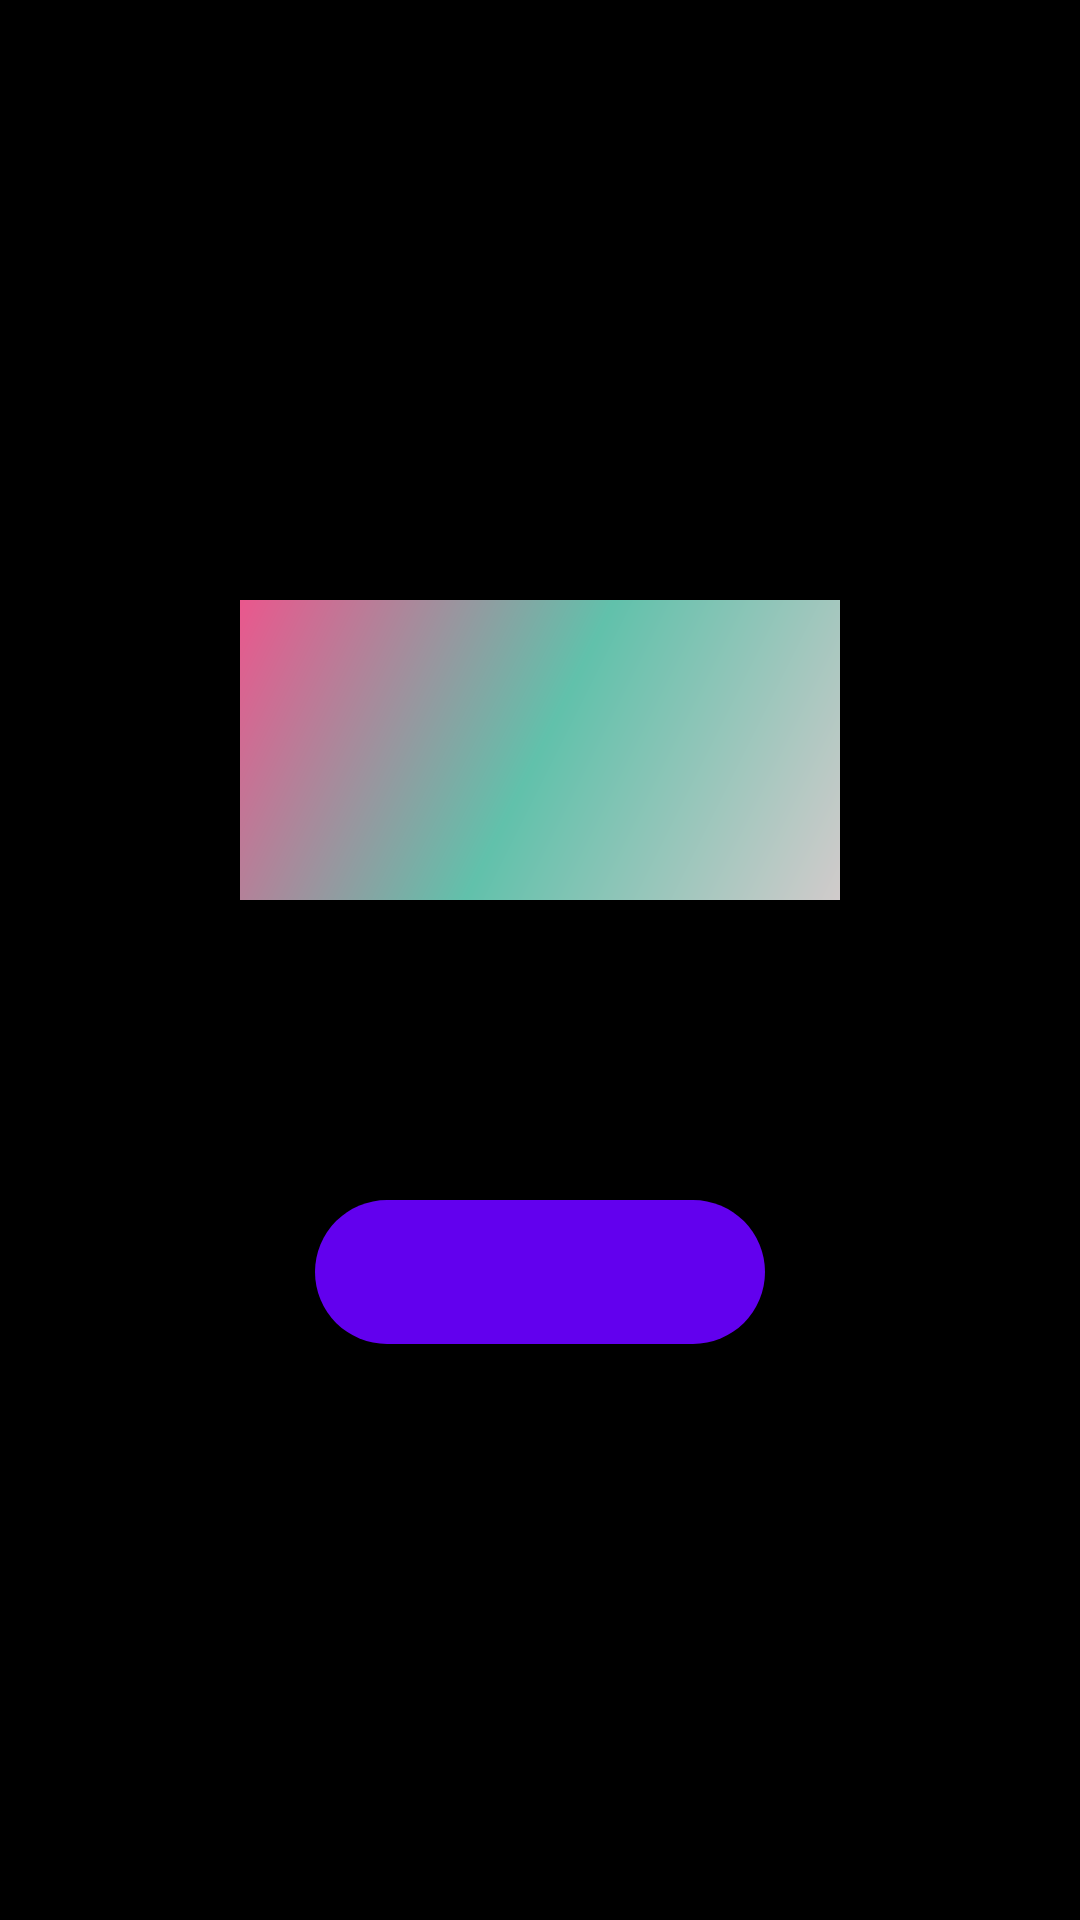

This screen was rendered from an Android layout file. Write that file and the resources it references.
<!-- AndroidManifest.xml: application theme Theme.GameNốiTừ -->
<!-- res/layout/fragment_end.xml -->
<?xml version="1.0" encoding="utf-8"?>
<LinearLayout xmlns:android="http://schemas.android.com/apk/res/android"
    xmlns:tools="http://schemas.android.com/tools"
    android:layout_width="match_parent"
    android:layout_height="match_parent"
    android:background="@color/black"
    android:orientation="vertical"
    tools:context=".ui.EndFragment"
    android:id="@+id/end_fragment">

    <TextView
        android:background="@drawable/textview_background"
        android:id="@+id/tv_score"
        android:layout_marginTop="@dimen/dp_200"
        android:layout_gravity="center"
        android:layout_width="@dimen/dp_200"
        android:layout_height="@dimen/dp_100"/>

    <Button
        android:background="@drawable/btn_background"
        android:id="@+id/btn_backmenu"
        android:layout_marginTop="@dimen/dp_100"
        android:layout_gravity="center"
        android:layout_width="wrap_content"
        android:layout_height="wrap_content"/>

</LinearLayout>
<!-- resources referenced by this layout -->
<resources>
  <dimen name="dp_100">100dp</dimen>
  <dimen name="dp_200">200dp</dimen>
  <!-- drawable btn_background (drawable) -->
  <?xml version="1.0" encoding="utf-8"?>
  <shape xmlns:android="http://schemas.android.com/apk/res/android" android:shape="rectangle" >
      <corners
          android:radius="26dp" />
  
      <solid
          android:color="#E647AC"/>
  
      <padding
          android:left="10dp"
          android:top="0dp"
          android:right="0dp"
          android:bottom="0dp" />
      <size
          android:width="150dp"
          android:height="30dp" />
  </shape>
  <!-- drawable textview_background (drawable) -->
  <?xml version="1.0" encoding="utf-8"?>
  <shape xmlns:android="http://schemas.android.com/apk/res/android"
      android:shape="rectangle">
      <gradient
          android:angle="135"
          android:centerColor="#61C1AB"
          android:startColor="#D1CBCB"
          android:endColor="#EA578D"/>
  </shape>
  <style name="Theme.GameNốiTừ" parent="Theme.MaterialComponents.DayNight.DarkActionBar">
          
          <item name="colorPrimary">@color/purple_500</item>
          <item name="colorPrimaryVariant">@color/purple_700</item>
          <item name="colorOnPrimary">@color/white</item>
          
          <item name="colorSecondary">@color/teal_200</item>
          <item name="colorSecondaryVariant">@color/teal_700</item>
          <item name="colorOnSecondary">@color/black</item>
          
          <item name="android:statusBarColor" tools:targetApi="l">?attr/colorPrimaryVariant</item>
          
      </style>
  <!-- not gathered from this repository: default colours our renderer supplied (Android Studio template values) -->
  <color name="purple_500">#FF6200EE</color>
  <color name="purple_700">#FF3700B3</color>
  <color name="teal_200">#FF03DAC5</color>
  <color name="teal_700">#FF018786</color>
  <color name="black">#FF000000</color>
  <color name="white">#FFFFFFFF</color>
</resources>
